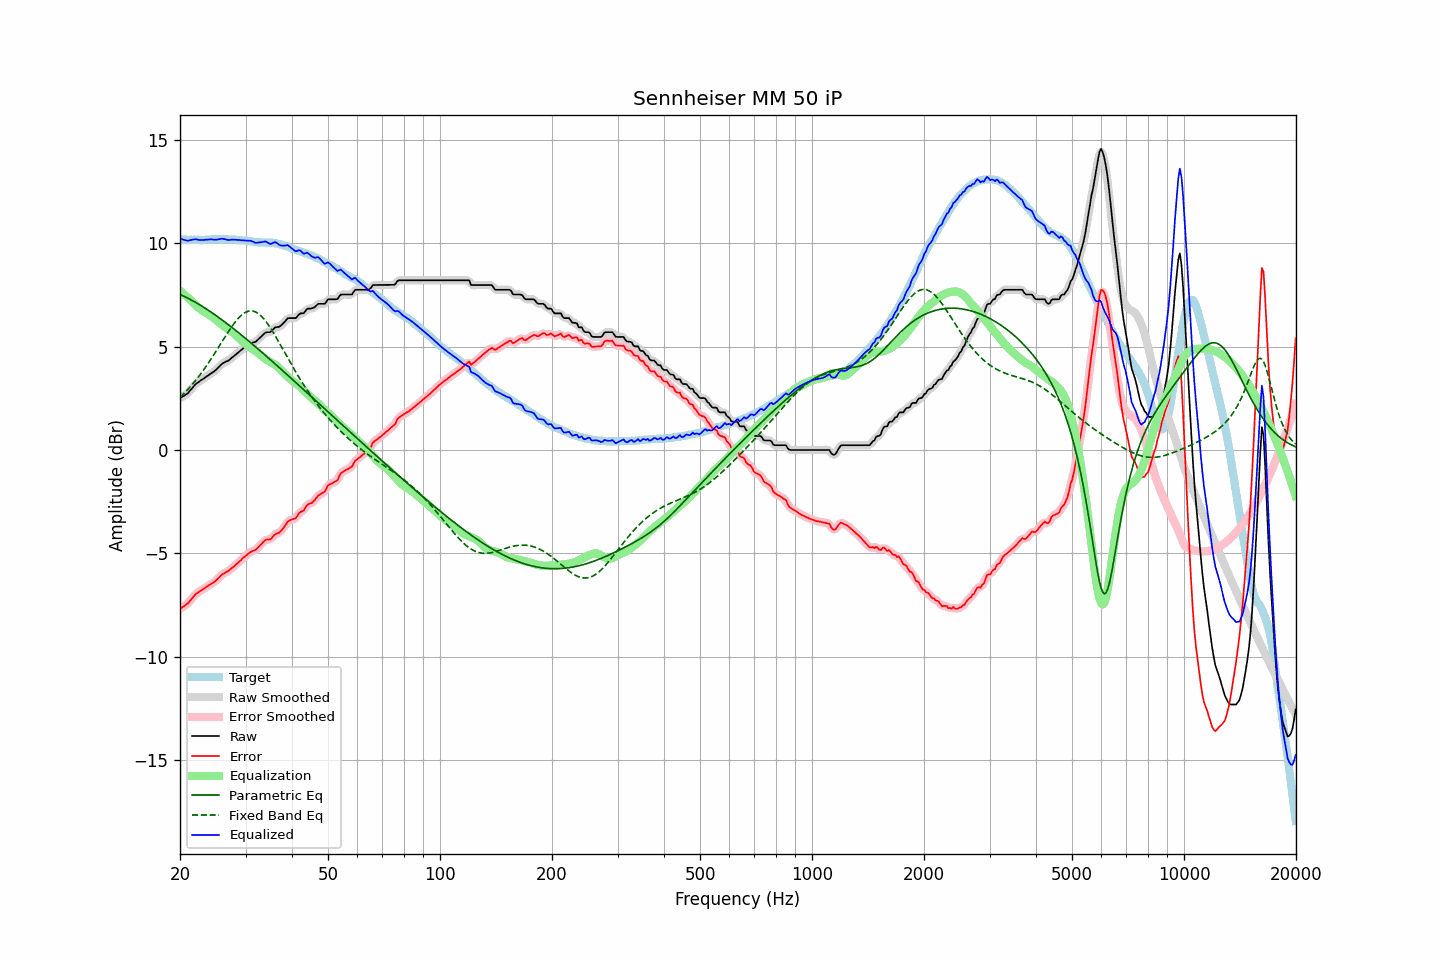

Data behind this chart, as committed beside it:
frequency, raw, error, smoothed, error_smoothed, equalization, parametric_eq, fixed_band_eq, equalized_raw, equalized_smoothed, target
20.00, 2.51, -7.68, 2.52, -7.68, 7.71, 7.52, 2.55, 10.22, 10.23, 10.19
20.20, 2.56, -7.62, 2.55, -7.63, 7.65, 7.49, 2.63, 10.21, 10.20, 10.18
20.40, 2.60, -7.58, 2.60, -7.59, 7.58, 7.45, 2.70, 10.18, 10.17, 10.18
20.61, 2.65, -7.53, 2.65, -7.53, 7.51, 7.42, 2.78, 10.16, 10.15, 10.18
20.81, 2.70, -7.46, 2.70, -7.47, 7.44, 7.38, 2.86, 10.14, 10.13, 10.16
21.02, 2.75, -7.41, 2.76, -7.40, 7.37, 7.34, 2.94, 10.12, 10.13, 10.16
21.23, 2.85, -7.31, 2.85, -7.32, 7.29, 7.30, 3.03, 10.15, 10.14, 10.16
21.44, 2.94, -7.23, 2.94, -7.23, 7.22, 7.26, 3.12, 10.16, 10.16, 10.17
21.66, 3.04, -7.13, 3.04, -7.13, 7.14, 7.21, 3.21, 10.18, 10.18, 10.16
21.87, 3.13, -7.04, 3.13, -7.04, 7.06, 7.17, 3.30, 10.19, 10.19, 10.17
22.09, 3.21, -6.95, 3.20, -6.97, 6.99, 7.13, 3.39, 10.20, 10.19, 10.16
22.31, 3.26, -6.91, 3.26, -6.91, 6.91, 7.08, 3.49, 10.18, 10.18, 10.17
22.54, 3.31, -6.85, 3.32, -6.85, 6.85, 7.03, 3.59, 10.16, 10.17, 10.16
22.76, 3.37, -6.79, 3.37, -6.80, 6.79, 6.99, 3.70, 10.16, 10.16, 10.16
22.99, 3.42, -6.74, 3.42, -6.74, 6.74, 6.94, 3.80, 10.16, 10.16, 10.16
23.22, 3.47, -6.69, 3.47, -6.69, 6.69, 6.89, 3.91, 10.16, 10.17, 10.16
23.45, 3.53, -6.64, 3.53, -6.64, 6.64, 6.84, 4.02, 10.17, 10.17, 10.17
23.69, 3.58, -6.59, 3.58, -6.59, 6.60, 6.79, 4.13, 10.18, 10.18, 10.17
23.92, 3.63, -6.54, 3.63, -6.54, 6.55, 6.74, 4.25, 10.18, 10.19, 10.17
24.16, 3.69, -6.49, 3.69, -6.50, 6.50, 6.69, 4.36, 10.19, 10.19, 10.18
24.40, 3.74, -6.45, 3.74, -6.45, 6.44, 6.63, 4.48, 10.18, 10.18, 10.19
24.65, 3.79, -6.40, 3.79, -6.40, 6.38, 6.58, 4.60, 10.17, 10.18, 10.19
24.89, 3.85, -6.34, 3.85, -6.34, 6.32, 6.53, 4.73, 10.17, 10.17, 10.19
25.14, 3.92, -6.26, 3.92, -6.27, 6.26, 6.47, 4.85, 10.18, 10.18, 10.18
25.39, 4.00, -6.19, 4.00, -6.19, 6.19, 6.41, 4.97, 10.19, 10.19, 10.19
25.65, 4.08, -6.11, 4.08, -6.11, 6.13, 6.36, 5.10, 10.21, 10.21, 10.19
25.91, 4.16, -6.03, 4.15, -6.04, 6.06, 6.30, 5.22, 10.22, 10.22, 10.18
26.16, 4.21, -5.98, 4.21, -5.98, 6.00, 6.24, 5.35, 10.21, 10.21, 10.19
26.43, 4.25, -5.94, 4.25, -5.94, 5.95, 6.19, 5.47, 10.20, 10.20, 10.19
26.69, 4.29, -5.90, 4.29, -5.90, 5.89, 6.13, 5.59, 10.18, 10.18, 10.19
26.96, 4.32, -5.85, 4.33, -5.85, 5.84, 6.07, 5.71, 10.16, 10.17, 10.17
27.23, 4.38, -5.79, 4.38, -5.79, 5.78, 6.01, 5.83, 10.16, 10.17, 10.17
27.50, 4.45, -5.72, 4.44, -5.73, 5.73, 5.95, 5.95, 10.18, 10.17, 10.17
27.77, 4.51, -5.67, 4.51, -5.67, 5.67, 5.89, 6.05, 10.18, 10.18, 10.18
28.05, 4.57, -5.60, 4.57, -5.60, 5.60, 5.83, 6.16, 10.17, 10.17, 10.17
28.33, 4.64, -5.52, 4.64, -5.53, 5.53, 5.76, 6.26, 10.17, 10.17, 10.16
28.62, 4.70, -5.45, 4.70, -5.46, 5.46, 5.70, 6.35, 10.16, 10.16, 10.15
28.90, 4.77, -5.39, 4.77, -5.39, 5.39, 5.64, 6.43, 10.16, 10.15, 10.16
29.19, 4.83, -5.32, 4.83, -5.32, 5.31, 5.58, 6.51, 10.14, 10.15, 10.15
29.48, 4.90, -5.23, 4.90, -5.24, 5.24, 5.51, 6.57, 10.14, 10.14, 10.13
29.78, 4.96, -5.17, 4.96, -5.17, 5.17, 5.45, 6.63, 10.13, 10.13, 10.13
30.08, 5.02, -5.11, 5.02, -5.11, 5.11, 5.38, 6.67, 10.13, 10.13, 10.13
30.38, 5.07, -5.04, 5.07, -5.04, 5.05, 5.32, 6.70, 10.12, 10.13, 10.11
30.68, 5.12, -4.98, 5.12, -4.98, 5.00, 5.25, 6.72, 10.12, 10.12, 10.10
30.99, 5.17, -4.92, 5.16, -4.93, 4.95, 5.19, 6.73, 10.12, 10.11, 10.09
31.30, 5.19, -4.89, 5.19, -4.90, 4.90, 5.12, 6.73, 10.09, 10.09, 10.08
31.61, 5.21, -4.86, 5.21, -4.86, 4.85, 5.06, 6.71, 10.06, 10.06, 10.07
31.93, 5.23, -4.82, 5.24, -4.82, 4.79, 4.99, 6.68, 10.02, 10.03, 10.05
32.24, 5.30, -4.76, 5.30, -4.76, 4.73, 4.92, 6.64, 10.03, 10.02, 10.06
32.57, 5.37, -4.67, 5.37, -4.68, 4.66, 4.86, 6.58, 10.03, 10.03, 10.04
32.89, 5.45, -4.59, 5.45, -4.60, 4.60, 4.79, 6.52, 10.05, 10.04, 10.04
33.22, 5.52, -4.52, 5.53, -4.51, 4.53, 4.72, 6.44, 10.05, 10.06, 10.04
33.55, 5.60, -4.43, 5.60, -4.44, 4.47, 4.65, 6.36, 10.08, 10.08, 10.03
33.89, 5.67, -4.37, 5.66, -4.38, 4.42, 4.59, 6.26, 10.09, 10.08, 10.04
34.23, 5.70, -4.32, 5.69, -4.34, 4.36, 4.52, 6.16, 10.06, 10.05, 10.02
34.57, 5.70, -4.33, 5.70, -4.33, 4.31, 4.45, 6.05, 10.01, 10.01, 10.03
34.92, 5.70, -4.32, 5.72, -4.31, 4.27, 4.38, 5.94, 9.97, 9.98, 10.02
35.27, 5.76, -4.27, 5.77, -4.25, 4.22, 4.31, 5.81, 9.98, 9.99, 10.03
35.62, 5.84, -4.16, 5.84, -4.18, 4.18, 4.24, 5.69, 10.02, 10.02, 10.00
35.97, 5.92, -4.08, 5.90, -4.10, 4.14, 4.18, 5.56, 10.06, 10.04, 10.00
... 635 more rows
